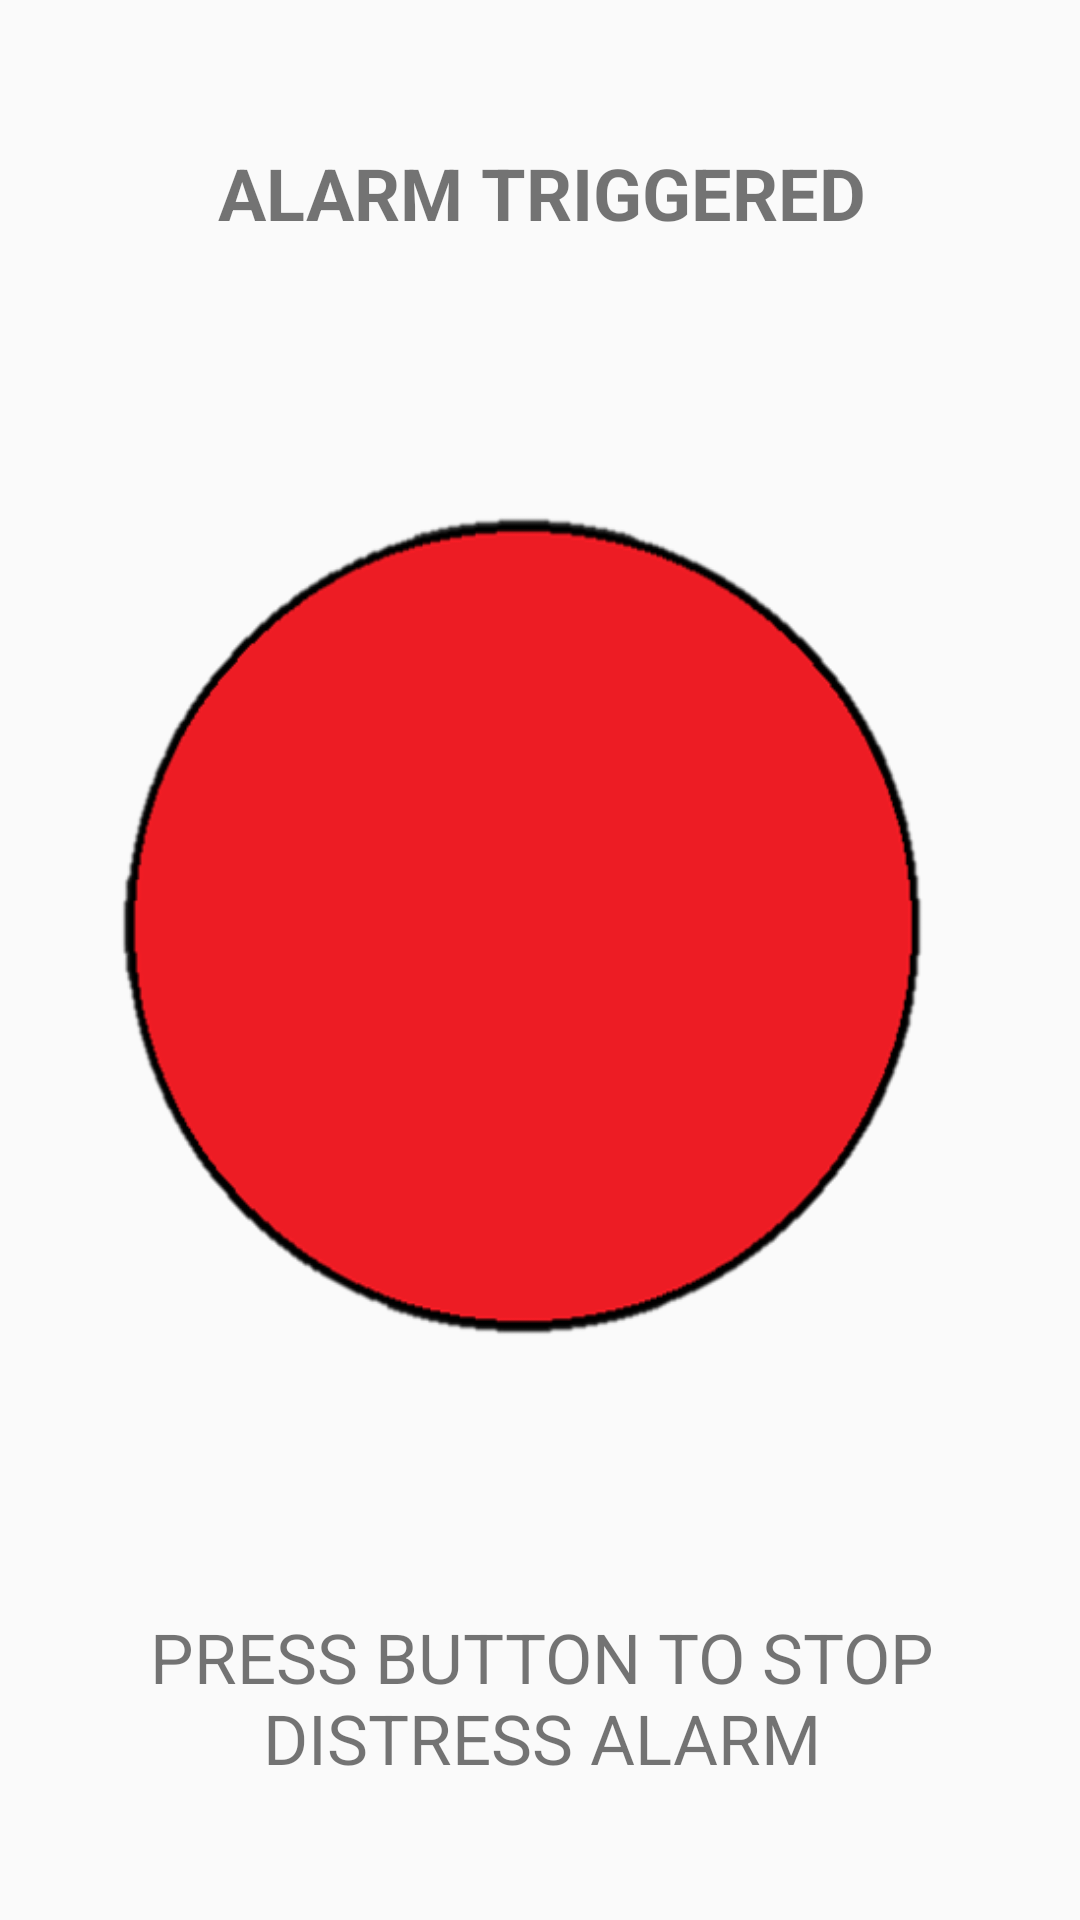

This screen was rendered from an Android layout file. Write that file and the resources it references.
<!-- AndroidManifest.xml: application theme AppTheme -->
<!-- res/layout/activity_alert.xml -->
<?xml version="1.0" encoding="utf-8"?>
<android.support.constraint.ConstraintLayout xmlns:android="http://schemas.android.com/apk/res/android"
    xmlns:app="http://schemas.android.com/apk/res-auto"
    xmlns:tools="http://schemas.android.com/tools"
    android:layout_width="match_parent"
    android:layout_height="match_parent"
    tools:context="com.example.leebet_pc.saggip.AlertActivity">

    <Button
        android:id="@+id/stopButton"
        android:layout_width="333dp"
        android:layout_height="322dp"
        android:layout_marginBottom="8dp"
        android:layout_marginEnd="8dp"
        android:layout_marginStart="8dp"
        android:layout_marginTop="8dp"
        android:background="@drawable/btn_inner"
        app:layout_constraintBottom_toTopOf="@+id/textView2"
        app:layout_constraintEnd_toEndOf="parent"
        app:layout_constraintStart_toStartOf="parent"
        app:layout_constraintTop_toBottomOf="@+id/textView" />

    <TextView
        android:id="@+id/textView"
        android:layout_width="wrap_content"
        android:layout_height="wrap_content"
        android:layout_marginEnd="8dp"
        android:layout_marginStart="8dp"
        android:layout_marginTop="48dp"
        android:text="ALARM TRIGGERED"
        android:textSize="24sp"
        android:textStyle="bold"
        app:layout_constraintEnd_toEndOf="parent"
        app:layout_constraintHorizontal_bias="0.505"
        app:layout_constraintStart_toStartOf="parent"
        app:layout_constraintTop_toTopOf="parent" />

    <TextView
        android:id="@+id/textView2"
        android:layout_width="365dp"
        android:layout_height="59dp"
        android:layout_marginBottom="44dp"
        android:layout_marginEnd="8dp"
        android:layout_marginStart="8dp"
        android:text="PRESS BUTTON TO STOP DISTRESS ALARM"
        android:textAlignment="center"
        android:textSize="23sp"
        app:layout_constraintBottom_toBottomOf="parent"
        app:layout_constraintEnd_toEndOf="parent"
        app:layout_constraintStart_toStartOf="parent" />
</android.support.constraint.ConstraintLayout>
<!-- resources referenced by this layout -->
<resources>
  <!-- drawable btn_inner: png bitmap (drawable-v24, 24207 bytes) -->
  <style name="AppTheme" parent="Theme.AppCompat.Light.NoActionBar">
          
          <item name="colorPrimary">@color/colorPrimary</item>
          <item name="colorPrimaryDark">@color/dark_hint</item>
          <item name="colorAccent">@color/colorAccent</item>
      </style>
  <color name="colorPrimary">#3F51B5</color>
  <color name="dark_hint">#c74a22</color>
  <color name="colorAccent">#FF4081</color>
</resources>
